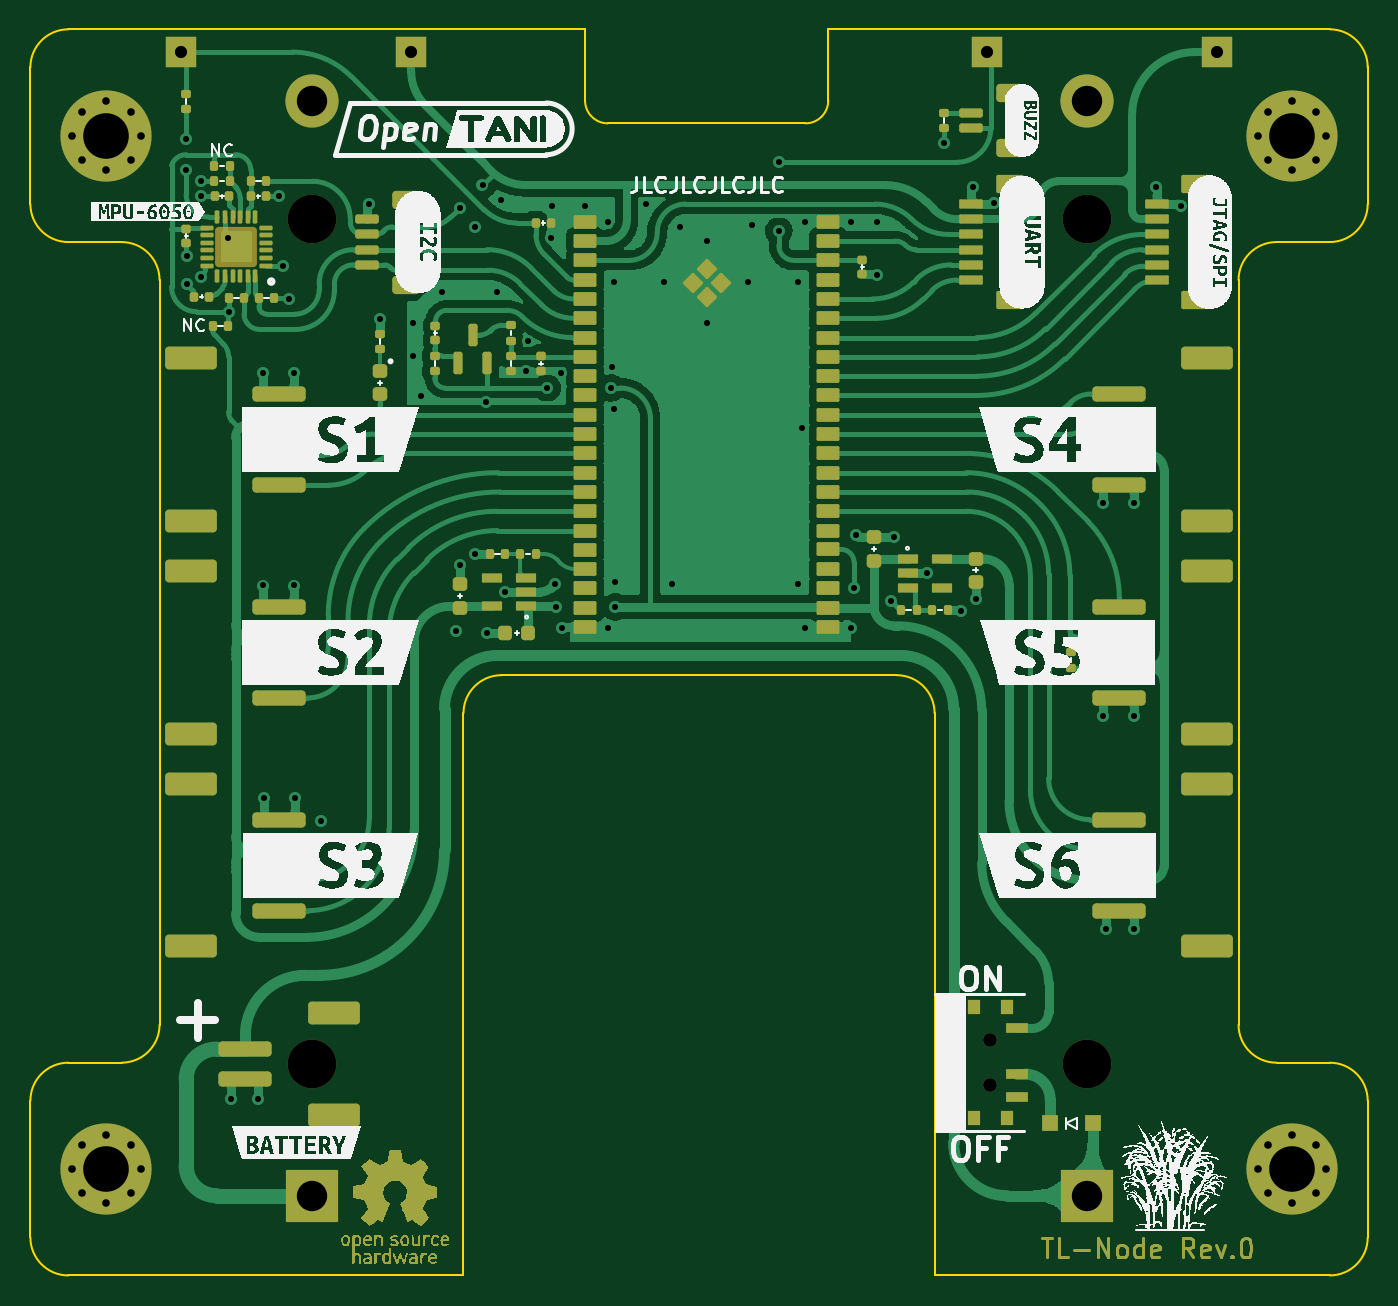
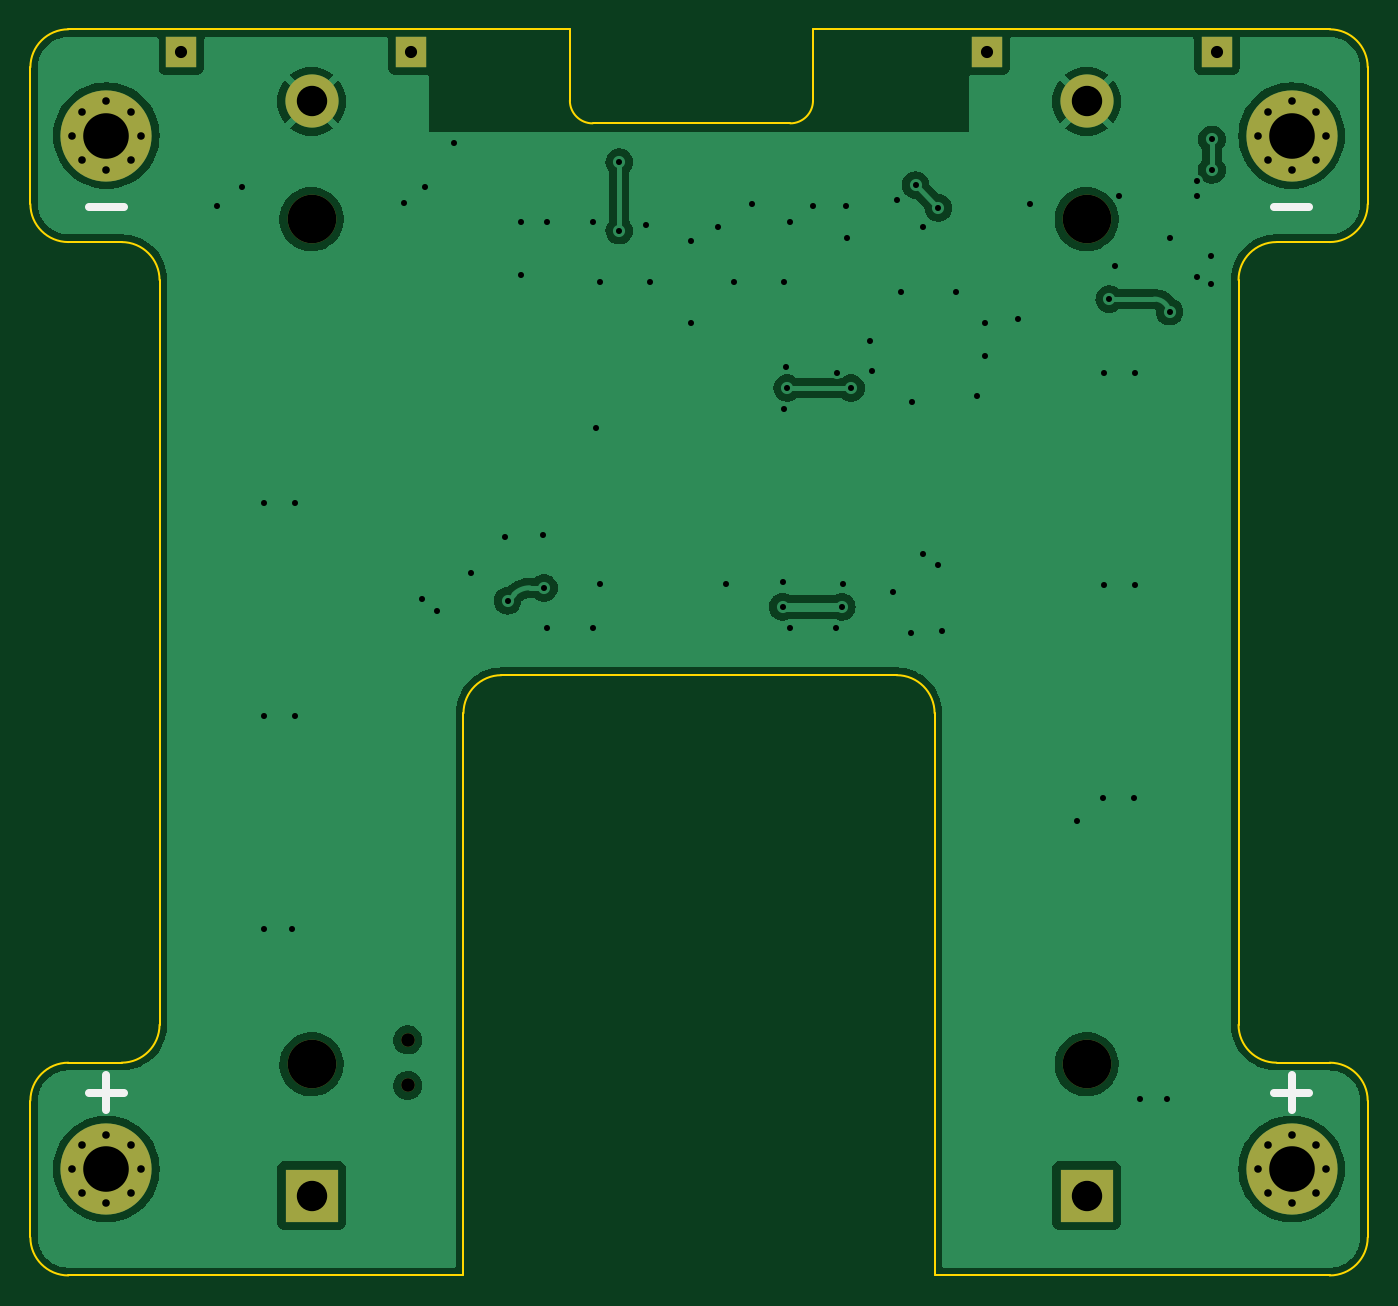
Circuit board: 11 layer files. Board 88.0 x 82.0 mm.
- bottom_copper: TL-Node Rev.0-B_Cu.gbr (77790 bytes)
- bottom_mask: TL-Node Rev.0-B_Mask.gbr (2114 bytes)
- paste: TL-Node Rev.0-B_Paste.gbr (460 bytes)
- bottom_silk: TL-Node Rev.0-B_Silkscreen.gbr (787 bytes)
- outline: TL-Node Rev.0-Edge_Cuts.gbr (2691 bytes)
- top_copper: TL-Node Rev.0-F_Cu.gbr (150410 bytes)
- top_mask: TL-Node Rev.0-F_Mask.gbr (41972 bytes)
- paste: TL-Node Rev.0-F_Paste.gbr (10666 bytes)
- top_silk: TL-Node Rev.0-F_Silkscreen.gbr (273891 bytes)
- drill: TL-Node Rev.0-NPTH.drl (498 bytes)
- drill: TL-Node Rev.0-PTH.drl (2726 bytes)

=== bottom_copper: TL-Node Rev.0-B_Cu.gbr (77790 bytes, source omitted) ===
=== bottom_mask: TL-Node Rev.0-B_Mask.gbr ===
%TF.GenerationSoftware,KiCad,Pcbnew,(6.0.7)*%
%TF.CreationDate,2022-10-18T10:08:25+03:00*%
%TF.ProjectId,TL-Node Rev.0,544c2d4e-6f64-4652-9052-65762e302e6b,rev?*%
%TF.SameCoordinates,Original*%
%TF.FileFunction,Soldermask,Bot*%
%TF.FilePolarity,Negative*%
%FSLAX46Y46*%
G04 Gerber Fmt 4.6, Leading zero omitted, Abs format (unit mm)*
G04 Created by KiCad (PCBNEW (6.0.7)) date 2022-10-18 10:08:25*
%MOMM*%
%LPD*%
G01*
G04 APERTURE LIST*
%ADD10C,0.800000*%
%ADD11C,6.000000*%
%ADD12R,2.000000X2.000000*%
%ADD13C,0.900000*%
%ADD14C,3.200000*%
%ADD15R,3.500000X3.500000*%
%ADD16C,3.500000*%
G04 APERTURE END LIST*
D10*
%TO.C,H2*%
X137409010Y-58590990D03*
X141250000Y-57000000D03*
X140590990Y-58590990D03*
D11*
X139000000Y-57000000D03*
D10*
X139000000Y-59250000D03*
X139000000Y-54750000D03*
X140590990Y-55409010D03*
X137409010Y-55409010D03*
X136750000Y-57000000D03*
%TD*%
D11*
%TO.C,H1*%
X61000000Y-57000000D03*
D10*
X59409010Y-58590990D03*
X62590990Y-58590990D03*
X58750000Y-57000000D03*
X59409010Y-55409010D03*
X62590990Y-55409010D03*
X61000000Y-54750000D03*
X63250000Y-57000000D03*
X61000000Y-59250000D03*
%TD*%
%TO.C,H4*%
X140590990Y-123409010D03*
X140590990Y-126590990D03*
X139000000Y-122750000D03*
X136750000Y-125000000D03*
X139000000Y-127250000D03*
X137409010Y-126590990D03*
X137409010Y-123409010D03*
D11*
X139000000Y-125000000D03*
D10*
X141250000Y-125000000D03*
%TD*%
D12*
%TO.C,SW3*%
X134060000Y-51500000D03*
X118940000Y-51500000D03*
%TD*%
D10*
%TO.C,H3*%
X63250000Y-125000000D03*
X62590990Y-123409010D03*
X59409010Y-123409010D03*
X62590990Y-126590990D03*
X61000000Y-122750000D03*
X58750000Y-125000000D03*
X61000000Y-127250000D03*
X59409010Y-126590990D03*
D11*
X61000000Y-125000000D03*
%TD*%
D12*
%TO.C,SW2*%
X81060000Y-51500000D03*
X65940000Y-51500000D03*
%TD*%
D13*
%TO.C,SW1*%
X119170000Y-116500000D03*
X119170000Y-119500000D03*
%TD*%
D14*
%TO.C,BT1*%
X74500000Y-118105000D03*
X74500000Y-62495000D03*
D15*
X74500000Y-126750000D03*
D16*
X74500000Y-54750000D03*
%TD*%
D14*
%TO.C,BT2*%
X125500000Y-118105000D03*
X125500000Y-62495000D03*
D15*
X125500000Y-126750000D03*
D16*
X125500000Y-54750000D03*
%TD*%
M02*

=== paste: TL-Node Rev.0-B_Paste.gbr ===
%TF.GenerationSoftware,KiCad,Pcbnew,(6.0.7)*%
%TF.CreationDate,2022-10-18T10:08:25+03:00*%
%TF.ProjectId,TL-Node Rev.0,544c2d4e-6f64-4652-9052-65762e302e6b,rev?*%
%TF.SameCoordinates,Original*%
%TF.FileFunction,Paste,Bot*%
%TF.FilePolarity,Positive*%
%FSLAX46Y46*%
G04 Gerber Fmt 4.6, Leading zero omitted, Abs format (unit mm)*
G04 Created by KiCad (PCBNEW (6.0.7)) date 2022-10-18 10:08:25*
%MOMM*%
%LPD*%
G01*
G04 APERTURE LIST*
G04 APERTURE END LIST*
M02*

=== bottom_silk: TL-Node Rev.0-B_Silkscreen.gbr ===
%TF.GenerationSoftware,KiCad,Pcbnew,(6.0.7)*%
%TF.CreationDate,2022-10-18T10:08:25+03:00*%
%TF.ProjectId,TL-Node Rev.0,544c2d4e-6f64-4652-9052-65762e302e6b,rev?*%
%TF.SameCoordinates,Original*%
%TF.FileFunction,Legend,Bot*%
%TF.FilePolarity,Positive*%
%FSLAX46Y46*%
G04 Gerber Fmt 4.6, Leading zero omitted, Abs format (unit mm)*
G04 Created by KiCad (PCBNEW (6.0.7)) date 2022-10-18 10:08:25*
%MOMM*%
%LPD*%
G01*
G04 APERTURE LIST*
%ADD10C,0.500000*%
G04 APERTURE END LIST*
D10*
X62142857Y-61714285D02*
X59857142Y-61714285D01*
X62142857Y-119964285D02*
X59857142Y-119964285D01*
X61000000Y-121107142D02*
X61000000Y-118821428D01*
X140142857Y-61714285D02*
X137857142Y-61714285D01*
X140142857Y-119964285D02*
X137857142Y-119964285D01*
X139000000Y-121107142D02*
X139000000Y-118821428D01*
M02*

=== outline: TL-Node Rev.0-Edge_Cuts.gbr ===
%TF.GenerationSoftware,KiCad,Pcbnew,(6.0.7)*%
%TF.CreationDate,2022-10-18T10:08:26+03:00*%
%TF.ProjectId,TL-Node Rev.0,544c2d4e-6f64-4652-9052-65762e302e6b,rev?*%
%TF.SameCoordinates,Original*%
%TF.FileFunction,Profile,NP*%
%FSLAX46Y46*%
G04 Gerber Fmt 4.6, Leading zero omitted, Abs format (unit mm)*
G04 Created by KiCad (PCBNEW (6.0.7)) date 2022-10-18 10:08:26*
%MOMM*%
%LPD*%
G01*
G04 APERTURE LIST*
%TA.AperFunction,Profile*%
%ADD10C,0.100000*%
%TD*%
G04 APERTURE END LIST*
D10*
X56000000Y-129500000D02*
G75*
G03*
X58500000Y-132000000I2500000J0D01*
G01*
X141500000Y-64000000D02*
G75*
G03*
X144000000Y-61500000I0J2500000D01*
G01*
X144000000Y-52500000D02*
G75*
G03*
X141500000Y-50000000I-2500000J0D01*
G01*
X64500000Y-66500000D02*
X64500000Y-115500000D01*
X141500000Y-132000000D02*
X115500000Y-132000000D01*
X92500000Y-54689340D02*
X92500000Y-50000000D01*
X135500000Y-115500000D02*
X135500000Y-66500000D01*
X58500000Y-118000000D02*
G75*
G03*
X56000000Y-120500000I0J-2500000D01*
G01*
X62000000Y-118000000D02*
G75*
G03*
X64500000Y-115500000I0J2500000D01*
G01*
X141500000Y-50000000D02*
X108500000Y-50000000D01*
X58500000Y-64000000D02*
X62000000Y-64000000D01*
X84500000Y-95000000D02*
X84500000Y-132000000D01*
X56000000Y-61500000D02*
G75*
G03*
X58500000Y-64000000I2500000J0D01*
G01*
X87000000Y-92500000D02*
G75*
G03*
X84500000Y-95000000I0J-2500000D01*
G01*
X115500000Y-95000000D02*
G75*
G03*
X113000000Y-92500000I-2500000J0D01*
G01*
X144000000Y-129500000D02*
X144000000Y-120500000D01*
X144000000Y-120500000D02*
G75*
G03*
X141500000Y-118000000I-2500000J0D01*
G01*
X144000000Y-52500000D02*
X144000000Y-61500000D01*
X56000000Y-120500000D02*
X56000000Y-129500000D01*
X58500000Y-132000000D02*
X84500000Y-132000000D01*
X64500000Y-66500000D02*
G75*
G03*
X62000000Y-64000000I-2500000J0D01*
G01*
X92499960Y-54689340D02*
G75*
G03*
X94000000Y-56189340I1500040J40D01*
G01*
X115500000Y-95000000D02*
X115500000Y-132000000D01*
X141500000Y-118000000D02*
X138000000Y-118000000D01*
X138000000Y-64000000D02*
G75*
G03*
X135500000Y-66500000I0J-2500000D01*
G01*
X135500000Y-115500000D02*
G75*
G03*
X138000000Y-118000000I2500000J0D01*
G01*
X58500000Y-50000000D02*
G75*
G03*
X56000000Y-52500000I0J-2500000D01*
G01*
X113000000Y-92500000D02*
X87000000Y-92500000D01*
X138000000Y-64000000D02*
X141500000Y-64000000D01*
X56000000Y-52500000D02*
X56000000Y-61500000D01*
X108500000Y-54689340D02*
X108500000Y-50000000D01*
X62000000Y-118000000D02*
X58500000Y-118000000D01*
X58500000Y-50000000D02*
X92500000Y-50000000D01*
X141500000Y-132000000D02*
G75*
G03*
X144000000Y-129500000I0J2500000D01*
G01*
X107000000Y-56189300D02*
G75*
G03*
X108500000Y-54689340I0J1500000D01*
G01*
X107000000Y-56189340D02*
X94000000Y-56189340D01*
M02*

=== top_copper: TL-Node Rev.0-F_Cu.gbr (150410 bytes, source omitted) ===
=== top_mask: TL-Node Rev.0-F_Mask.gbr (41972 bytes, source omitted) ===
=== paste: TL-Node Rev.0-F_Paste.gbr (10666 bytes, source omitted) ===
=== top_silk: TL-Node Rev.0-F_Silkscreen.gbr (273891 bytes, source omitted) ===
=== drill: TL-Node Rev.0-NPTH.drl ===
M48
; DRILL file {KiCad (6.0.7)} date Tue Oct 18 10:08:23 2022
; FORMAT={-:-/ absolute / inch / decimal}
; #@! TF.CreationDate,2022-10-18T10:08:23+03:00
; #@! TF.GenerationSoftware,Kicad,Pcbnew,(6.0.7)
; #@! TF.FileFunction,NonPlated,1,2,NPTH
FMAT,2
INCH
; #@! TA.AperFunction,NonPlated,NPTH,ComponentDrill
T1C0.0354
; #@! TA.AperFunction,NonPlated,NPTH,ComponentDrill
T2C0.1260
%
G90
G05
T1
X4.6917Y-4.5866
X4.6917Y-4.7047
T2
X2.9331Y-2.4604
X2.9331Y-4.6498
X4.9409Y-2.4604
X4.9409Y-4.6498
T0
M30

=== drill: TL-Node Rev.0-PTH.drl ===
M48
; DRILL file {KiCad (6.0.7)} date Tue Oct 18 10:08:23 2022
; FORMAT={-:-/ absolute / inch / decimal}
; #@! TF.CreationDate,2022-10-18T10:08:23+03:00
; #@! TF.GenerationSoftware,Kicad,Pcbnew,(6.0.7)
; #@! TF.FileFunction,Plated,1,2,PTH
FMAT,2
INCH
; #@! TA.AperFunction,Plated,PTH,ViaDrill
T1C0.0157
; #@! TA.AperFunction,Plated,PTH,ComponentDrill
T2C0.0197
; #@! TA.AperFunction,Plated,PTH,ComponentDrill
T3C0.0315
; #@! TA.AperFunction,Plated,PTH,ComponentDrill
T4C0.0787
; #@! TA.AperFunction,Plated,PTH,ComponentDrill
T5C0.1181
%
G90
G05
T1
X2.6083Y-2.2539
X2.6083Y-2.3327
X2.6102Y-2.5551
X2.6102Y-2.628
X2.6457Y-2.6102
X2.6476Y-2.3622
X2.6476Y-2.4016
X2.7165Y-2.5098
X2.7181Y-2.7
X2.7244Y-4.7402
X2.7953Y-4.7402
X2.8081Y-2.8583
X2.8081Y-3.4094
X2.811Y-3.9606
X2.8484Y-2.4016
X2.8602Y-2.5807
X2.874Y-2.6673
X2.8868Y-2.8583
X2.8868Y-3.4094
X2.8898Y-3.9606
X2.9567Y-4.0197
X3.0807Y-2.4213
X3.1102Y-2.7181
X3.1969Y-2.7283
X3.1969Y-2.815
X3.2165Y-2.9173
X3.2717Y-2.6496
X3.3071Y-3.5276
X3.3169Y-2.4311
X3.3169Y-3.3573
X3.3563Y-2.4803
X3.3563Y-3.3278
X3.376Y-2.372
X3.3858Y-2.9331
X3.3878Y-3.5335
X3.4134Y-2.6496
X3.4252Y-2.4114
X3.435Y-3.4262
X3.4882Y-2.8543
X3.4941Y-2.7756
X3.5433Y-2.8976
X3.5531Y-2.5098
X3.5551Y-2.4252
X3.563Y-3.4055
X3.5669Y-3.4646
X3.5787Y-2.8583
X3.5827Y-3.5197
X3.6417Y-2.4252
X3.7008Y-2.4673
X3.7008Y-3.5197
X3.7087Y-2.8976
X3.7126Y-2.8425
X3.7165Y-2.622
X3.7165Y-2.9528
X3.7205Y-3.4016
X3.7205Y-3.4646
X3.7992Y-2.4213
X3.8465Y-2.622
X3.8681Y-3.4055
X3.8878Y-2.4803
X3.9567Y-2.5157
X3.9567Y-2.7283
X4.063Y-2.622
X4.0748Y-2.4764
X4.1437Y-2.313
X4.1437Y-2.4902
X4.1929Y-2.622
X4.1929Y-3.4055
X4.2028Y-3.002
X4.2126Y-2.4685
X4.2126Y-3.5197
X4.3307Y-2.4685
X4.3307Y-3.5197
X4.3386Y-3.4154
X4.3425Y-3.2795
X4.3976Y-2.4685
X4.3976Y-2.6043
X4.4331Y-3.4488
X4.4409Y-3.2835
X4.5276Y-3.378
X4.5728Y-2.2638
X4.6161Y-3.4744
X4.6457Y-2.378
X4.6555Y-3.4449
X4.7008Y-2.4173
X4.9843Y-3.1969
X4.9843Y-3.748
X4.9921Y-4.2992
X5.063Y-3.1969
X5.063Y-3.748
X5.063Y-4.2992
X5.122Y-2.378
X5.185Y-2.4252
T2
X2.313Y-2.2441
X2.313Y-4.9213
X2.3389Y-2.1815
X2.3389Y-2.3067
X2.3389Y-4.8586
X2.3389Y-4.9839
X2.4016Y-2.1555
X2.4016Y-2.3327
X2.4016Y-4.8327
X2.4016Y-5.0098
X2.4642Y-2.1815
X2.4642Y-2.3067
X2.4642Y-4.8586
X2.4642Y-4.9839
X2.4902Y-2.2441
X2.4902Y-4.9213
X5.3839Y-2.2441
X5.3839Y-4.9213
X5.4098Y-2.1815
X5.4098Y-2.3067
X5.4098Y-4.8586
X5.4098Y-4.9839
X5.4724Y-2.1555
X5.4724Y-2.3327
X5.4724Y-4.8327
X5.4724Y-5.0098
X5.5351Y-2.1815
X5.5351Y-2.3067
X5.5351Y-4.8586
X5.5351Y-4.9839
X5.561Y-2.2441
X5.561Y-4.9213
T3
X2.5961Y-2.0276
X3.1913Y-2.0276
X4.6827Y-2.0276
X5.278Y-2.0276
T4
X2.9331Y-2.1555
X2.9331Y-4.9902
X4.9409Y-2.1555
X4.9409Y-4.9902
T5
X2.4016Y-2.2441
X2.4016Y-4.9213
X5.4724Y-2.2441
X5.4724Y-4.9213
T0
M30

